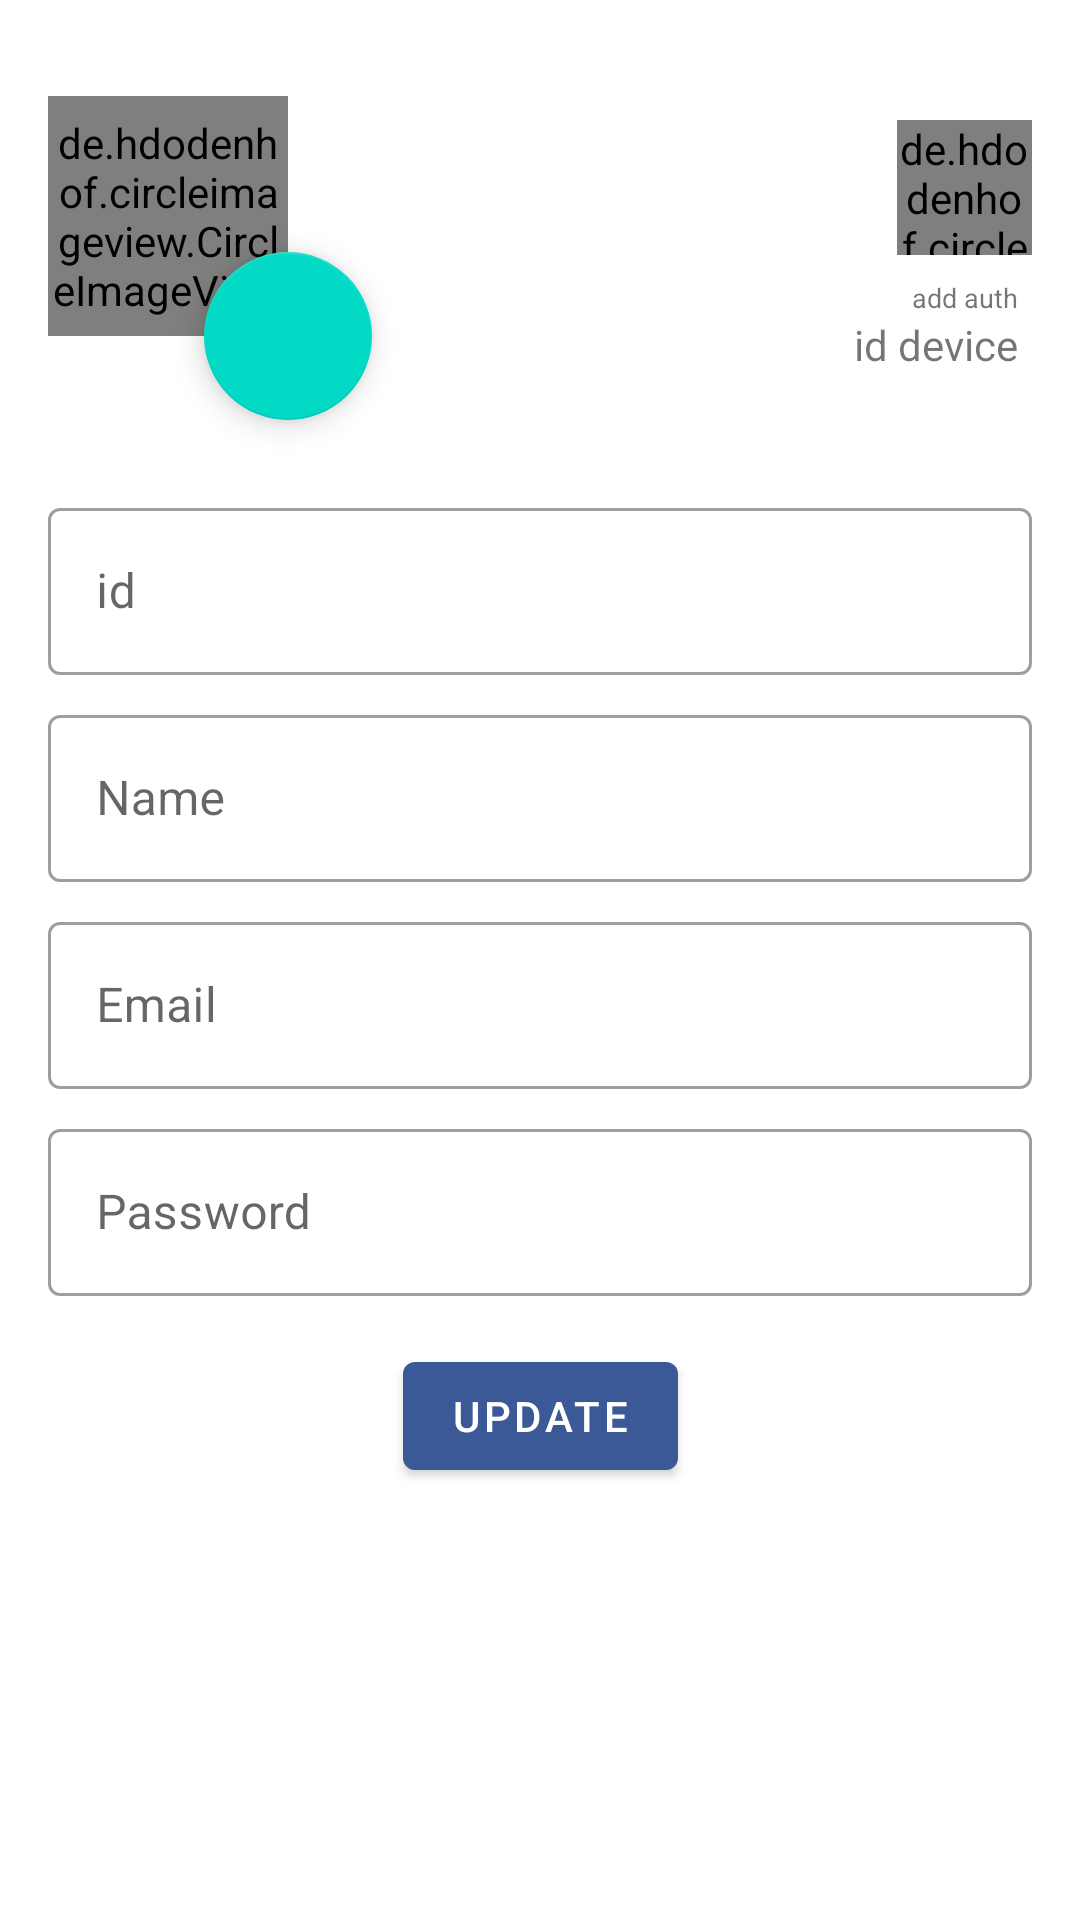

This screen was rendered from an Android layout file. Write that file and the resources it references.
<!-- AndroidManifest.xml: application theme Theme.UiGitsTugas18 -->
<!-- res/layout/activity_update_user2.xml -->
<?xml version="1.0" encoding="utf-8"?>
<androidx.constraintlayout.widget.ConstraintLayout xmlns:android="http://schemas.android.com/apk/res/android"
    xmlns:app="http://schemas.android.com/apk/res-auto"
    xmlns:tools="http://schemas.android.com/tools"
    android:layout_width="match_parent"
    android:layout_height="match_parent"
    tools:context=".ui.user.UpdateUserActivity">
    <de.hdodenhof.circleimageview.CircleImageView
        android:id="@+id/img_update_user_lg"
        android:layout_width="80dp"
        android:layout_height="80dp"
        android:layout_marginStart="16dp"
        android:layout_marginTop="32dp"
        app:layout_constraintStart_toStartOf="parent"
        app:layout_constraintTop_toTopOf="parent"
        android:src="@mipmap/ic_launcher_round"/>

    <com.google.android.material.floatingactionbutton.FloatingActionButton
        android:id="@+id/fab_upload"
        android:layout_width="wrap_content"
        android:layout_height="wrap_content"
        android:layout_marginStart="32dp"
        android:layout_marginTop="8dp"
        android:src="@drawable/ic_baseline_add_24"
        app:layout_constraintBottom_toBottomOf="@+id/img_update_user_lg"
        app:layout_constraintEnd_toEndOf="@+id/img_update_user_lg"
        app:layout_constraintStart_toEndOf="@+id/img_update_user_lg"
        app:layout_constraintTop_toBottomOf="@+id/img_update_user_lg" />

    <TextView
        android:id="@+id/tv_name_update_user"
        android:layout_width="wrap_content"
        android:layout_height="wrap_content"
        android:layout_marginStart="16dp"
        android:layout_marginTop="8dp"
        app:layout_constraintStart_toEndOf="@+id/fab_upload"
        app:layout_constraintTop_toTopOf="@+id/img_update_user_lg"
        tools:text="name" />

    <TextView
        android:id="@+id/tv_email_update_user"
        android:layout_width="wrap_content"
        android:layout_height="wrap_content"
        android:layout_marginTop="8dp"
        tools:text="Email2gmail.com"
        app:layout_constraintStart_toStartOf="@+id/tv_name_update_user"
        app:layout_constraintTop_toBottomOf="@+id/tv_name_update_user" />

    <TextView
        android:id="@+id/tv_id_device"
        android:layout_width="wrap_content"
        android:layout_height="wrap_content"
        android:text="@string/id_device"
        app:layout_constraintEnd_toEndOf="@+id/textView7"
        app:layout_constraintTop_toBottomOf="@+id/textView7" />

    <de.hdodenhof.circleimageview.CircleImageView
        android:id="@+id/button_login_biometric"
        android:layout_width="45dp"
        android:layout_height="45dp"
        android:layout_marginTop="8dp"
        android:layout_marginEnd="16dp"
        android:src="@mipmap/ic_fingerprint"
        app:layout_constraintEnd_toEndOf="parent"
        app:layout_constraintTop_toTopOf="@+id/img_update_user_lg" />

    <TextView
        android:id="@+id/textView7"
        android:layout_width="wrap_content"
        android:layout_height="wrap_content"
        android:layout_marginTop="8dp"
        android:text="@string/add_auth"
        android:textSize="9sp"
        app:layout_constraintEnd_toEndOf="@+id/button_login_biometric"
        app:layout_constraintStart_toStartOf="@+id/button_login_biometric"
        app:layout_constraintTop_toBottomOf="@+id/button_login_biometric" />

    <TextView
        android:id="@+id/tv_id_update_user"
        android:layout_width="wrap_content"
        android:layout_height="wrap_content"
        android:textColor="@color/white"
        android:text="@string/_1"
        app:layout_constraintBottom_toTopOf="@+id/button_login_biometric"
        app:layout_constraintEnd_toEndOf="@+id/button_login_biometric" />

    <com.google.android.material.textfield.TextInputLayout
        android:id="@+id/tvfields"
        style="@style/Widget.MaterialComponents.TextInputLayout.OutlinedBox"
        android:layout_width="match_parent"
        android:layout_height="wrap_content"
        android:layout_marginStart="16dp"
        android:layout_marginTop="24dp"
        android:layout_marginEnd="16dp"
        app:layout_constraintEnd_toEndOf="parent"
        app:layout_constraintStart_toStartOf="parent"
        app:layout_constraintTop_toBottomOf="@+id/fab_upload">

        <com.google.android.material.textfield.TextInputEditText
            android:id="@+id/edt_id_update_user"
            android:layout_width="match_parent"
            android:layout_height="wrap_content"
            android:ems="10"
            android:hint="@string/id" />
    </com.google.android.material.textfield.TextInputLayout>

    <com.google.android.material.textfield.TextInputLayout
        android:id="@+id/tvfield1"
        style="@style/Widget.MaterialComponents.TextInputLayout.OutlinedBox"
        android:layout_width="match_parent"
        android:layout_height="wrap_content"
        android:layout_marginStart="16dp"
        android:layout_marginEnd="16dp"
        android:layout_marginTop="8dp"
        app:layout_constraintEnd_toEndOf="parent"
        app:layout_constraintStart_toStartOf="parent"
        app:layout_constraintTop_toBottomOf="@+id/tvfields">

        <com.google.android.material.textfield.TextInputEditText
            android:id="@+id/edt_name_update_user"
            android:layout_width="match_parent"
            android:layout_height="wrap_content"
            android:ems="10"
            android:hint="@string/name" />
    </com.google.android.material.textfield.TextInputLayout>

    <com.google.android.material.textfield.TextInputLayout
        android:id="@+id/tvfield2"
        style="@style/Widget.MaterialComponents.TextInputLayout.OutlinedBox"
        android:layout_width="match_parent"
        android:layout_height="wrap_content"
        android:layout_marginStart="16dp"
        android:layout_marginTop="8dp"
        android:layout_marginEnd="16dp"
        app:layout_constraintTop_toBottomOf="@+id/tvfield1">

        <com.google.android.material.textfield.TextInputEditText
            android:id="@+id/editTextTextEmailAddress_update_user"
            android:layout_width="match_parent"
            android:layout_height="wrap_content"
            android:ems="10"
            android:hint="@string/email"
            android:inputType="textEmailAddress" />
    </com.google.android.material.textfield.TextInputLayout>

    <com.google.android.material.textfield.TextInputLayout
        android:id="@+id/tvfield3"
        style="@style/Widget.MaterialComponents.TextInputLayout.OutlinedBox"
        android:layout_width="match_parent"
        android:layout_height="wrap_content"
        android:layout_marginStart="16dp"
        android:layout_marginTop="8dp"
        android:layout_marginEnd="16dp"
        app:layout_constraintTop_toBottomOf="@+id/tvfield2">

        <com.google.android.material.textfield.TextInputEditText
            android:id="@+id/editTextTextPassword_update_user"
            android:layout_width="match_parent"
            android:layout_height="wrap_content"
            android:ems="10"
            android:hint="@string/password"
            android:inputType="textPassword" />

    </com.google.android.material.textfield.TextInputLayout>

    <Button
        android:id="@+id/button"
        android:layout_width="wrap_content"
        android:layout_height="wrap_content"
        android:layout_marginTop="16dp"
        android:layout_weight="1"
        android:text="@string/update"
        app:layout_constraintEnd_toEndOf="@+id/tvfield3"
        app:layout_constraintStart_toStartOf="@+id/tvfield3"
        app:layout_constraintTop_toBottomOf="@+id/tvfield3" />
</androidx.constraintlayout.widget.ConstraintLayout>
<!-- resources referenced by this layout -->
<resources>
  <color name="white">#FFFFFFFF</color>
  <!-- mipmap ic_fingerprint: png bitmap (mipmap-hdpi, 2179 bytes) -->
  <!-- mipmap ic_launcher_round: png bitmap (mipmap-hdpi, 3328 bytes) -->
  <string name="_1">1</string>
  <string name="add_auth">add auth</string>
  <string name="email">Email</string>
  <string name="id">id</string>
  <string name="id_device">id device</string>
  <string name="name">Name</string>
  <string name="password">Password</string>
  <string name="update">UPDATE</string>
  <style name="Theme.UiGitsTugas18" parent="Theme.MaterialComponents.DayNight.DarkActionBar">
          
          <item name="colorPrimary">@color/background2</item>
          <item name="colorPrimaryVariant">@color/white</item>
          <item name="colorOnPrimary">@color/white</item>
          
          <item name="colorSecondary">@color/teal_200</item>
          <item name="colorSecondaryVariant">@color/teal_700</item>
          <item name="colorOnSecondary">@color/black</item>
          
          <item name="android:statusBarColor" tools:targetApi="l">?attr/colorPrimaryVariant</item>
          
      </style>
  <color name="background2">#3B5997</color>
  <color name="teal_200">#FF03DAC5</color>
  <color name="teal_700">#FF018786</color>
  <color name="black">#FF000000</color>
</resources>
